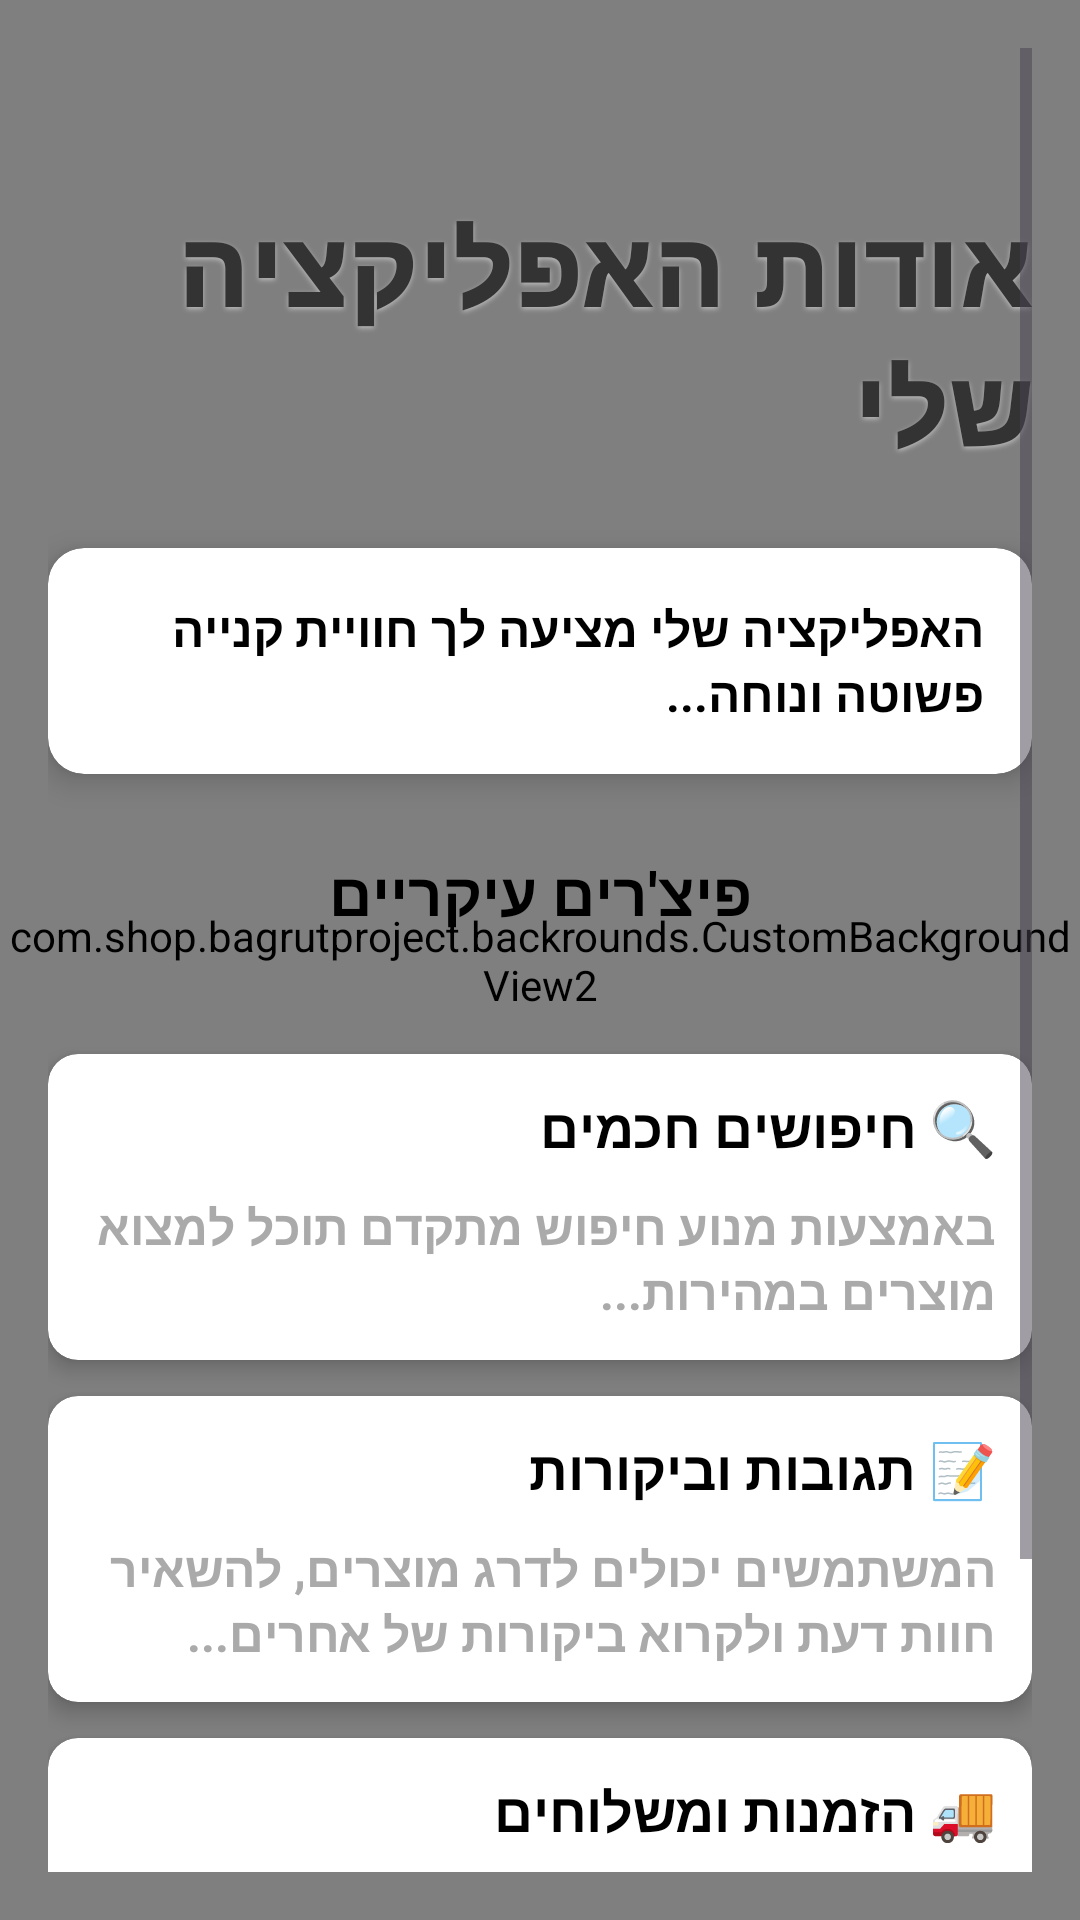

Android layout source for this screen:
<!-- AndroidManifest.xml: application theme Theme.BagrutProject -->
<!-- res/layout/activity_odot.xml -->
<?xml version="1.0" encoding="utf-8"?>
<androidx.constraintlayout.widget.ConstraintLayout xmlns:android="http://schemas.android.com/apk/res/android"
    xmlns:app="http://schemas.android.com/apk/res-auto"
    xmlns:tools="http://schemas.android.com/tools"
    android:id="@+id/main"
    android:layout_width="match_parent"
    android:layout_height="match_parent"
    tools:context=".screens.Odot">

    <com.shop.bagrutproject.backrounds.CustomBackgroundView2
        android:layout_width="match_parent"
        android:layout_height="match_parent"
        android:scaleType="fitXY"/>

    <ScrollView
        android:id="@+id/scrollView2"
        android:layout_width="0dp"
        android:layout_height="0dp"
        android:padding="16dp"
        app:layout_constraintBottom_toBottomOf="parent"
        app:layout_constraintEnd_toEndOf="parent"
        app:layout_constraintStart_toStartOf="parent"
        app:layout_constraintTop_toTopOf="parent">

        <LinearLayout
            android:layout_width="match_parent"
            android:layout_height="wrap_content"
            android:orientation="vertical">

            <TextView
                android:id="@+id/title"
                android:layout_width="wrap_content"
                android:layout_height="wrap_content"
                android:layout_gravity="center"
                android:layout_marginBottom="24dp"
                android:layout_marginTop="50dp"
                android:text="אודות האפליקציה שלי"
                style="@style/TitleStyle"
                />

            <androidx.cardview.widget.CardView
                android:layout_width="wrap_content"
                android:layout_height="wrap_content"
                android:layout_marginBottom="16dp"
                app:cardCornerRadius="12dp"
                app:cardElevation="6dp">

                <TextView
                    android:id="@+id/introduction"
                    android:layout_width="match_parent"
                    android:layout_height="wrap_content"
                    android:padding="16dp"
                    android:text="האפליקציה שלי מציעה לך חוויית קנייה פשוטה ונוחה..."
                    android:textColor="@android:color/black"
                    android:textStyle="bold"
                    android:textSize="16sp" />
            </androidx.cardview.widget.CardView>

            <TextView
                android:layout_width="wrap_content"
                android:layout_height="wrap_content"
                android:layout_marginBottom="40dp"
                android:layout_gravity="center"
                android:text="פיצ'רים עיקריים"
                android:layout_marginTop="10dp"
                android:textColor="@android:color/black"
                android:textSize="20sp"
                android:textStyle="bold" />

            
            <androidx.cardview.widget.CardView
                android:layout_width="match_parent"
                android:layout_height="wrap_content"
                android:layout_marginBottom="12dp"
                app:cardCornerRadius="10dp"
                app:cardElevation="4dp">

                <LinearLayout
                    android:layout_width="wrap_content"
                    android:layout_height="wrap_content"
                    android:orientation="vertical"
                    android:padding="12dp">

                    <TextView
                        android:layout_width="wrap_content"
                        android:layout_height="wrap_content"
                        android:text="🔍 חיפושים חכמים"
                        android:layout_gravity="right"
                        android:layout_marginBottom="10dp"
                        android:textColor="@android:color/black"
                        android:textSize="18sp"
                        android:textStyle="bold" />

                    <TextView
                        android:layout_width="wrap_content"
                        android:layout_height="wrap_content"
                        android:text="באמצעות מנוע חיפוש מתקדם תוכל למצוא מוצרים במהירות..."
                        android:textColor="@android:color/darker_gray"
                        android:textStyle="bold"
                        android:textSize="16sp" />
                </LinearLayout>
            </androidx.cardview.widget.CardView>

            <androidx.cardview.widget.CardView
                android:layout_width="match_parent"
                android:layout_height="wrap_content"
                android:layout_marginBottom="12dp"
                app:cardCornerRadius="10dp"
                app:cardElevation="4dp">

                <LinearLayout
                    android:layout_width="match_parent"
                    android:layout_height="wrap_content"
                    android:orientation="vertical"
                    android:padding="12dp">

                    <TextView
                        android:layout_width="wrap_content"
                        android:layout_height="wrap_content"
                        android:text="📝 תגובות וביקורות"
                        android:layout_gravity="right"
                        android:layout_marginBottom="10dp"
                        android:textColor="@android:color/black"
                        android:textSize="18sp"
                        android:textStyle="bold" />

                    <TextView
                        android:layout_width="wrap_content"
                        android:layout_height="wrap_content"
                        android:text="המשתמשים יכולים לדרג מוצרים, להשאיר חוות דעת ולקרוא ביקורות של אחרים..."
                        android:textColor="@android:color/darker_gray"
                        android:textStyle="bold"
                        android:textSize="16sp" />
                </LinearLayout>
            </androidx.cardview.widget.CardView>

            <androidx.cardview.widget.CardView
                android:layout_width="match_parent"
                android:layout_height="wrap_content"
                android:layout_marginBottom="12dp"
                app:cardCornerRadius="10dp"
                app:cardElevation="4dp">

                <LinearLayout
                    android:layout_width="match_parent"
                    android:layout_height="wrap_content"
                    android:orientation="vertical"
                    android:padding="12dp">

                    <TextView
                        android:layout_width="wrap_content"
                        android:layout_height="wrap_content"
                        android:text="🚚 הזמנות ומשלוחים"
                        android:layout_gravity="right"
                        android:layout_marginBottom="10dp"
                        android:textColor="@android:color/black"
                        android:textSize="18sp"
                        android:textStyle="bold" />

                    <TextView
                        android:layout_width="wrap_content"
                        android:layout_height="wrap_content"
                        android:text="הזמן בקלות וקבל משלוח מהיר לביתך או למשרד..."
                        android:textColor="@android:color/darker_gray"
                        android:textStyle="bold"
                        android:textSize="16sp" />
                </LinearLayout>
            </androidx.cardview.widget.CardView>

            <Button
                android:id="@+id/btnBack"
                android:layout_width="200sp"
                android:layout_height="wrap_content"
                android:layout_marginTop="24dp"
                android:backgroundTint="@color/black"
                android:onClick="btnBack3"
                android:padding="14dp"
                android:layout_gravity="center_horizontal"
                android:text="חזור"
                android:textColor="@android:color/white"
                android:textSize="20sp"
                android:textStyle="bold"
                android:elevation="4dp"/>

        </LinearLayout>
    </ScrollView>

</androidx.constraintlayout.widget.ConstraintLayout>
<!-- resources referenced by this layout -->
<resources>
  <color name="black">#FF000000</color>
  <style name="TitleStyle">
          <item name="android:textColor">#333333</item>
          <item name="android:textSize">34sp</item>
          <item name="android:textStyle">bold</item>
          <item name="android:fontFamily">sans-serif-black</item>
          <item name="android:letterSpacing">0.03</item>
  
          <item name="android:shadowColor">#BBBBBB</item>
          <item name="android:shadowDx">0</item>
          <item name="android:shadowDy">2</item>
          <item name="android:shadowRadius">4</item>
      </style>
  <style name="Theme.BagrutProject" parent="Base.Theme.BagrutProject" />
  <style name="Base.Theme.BagrutProject" parent="Theme.Material3.DayNight">
          
          
      </style>
</resources>
